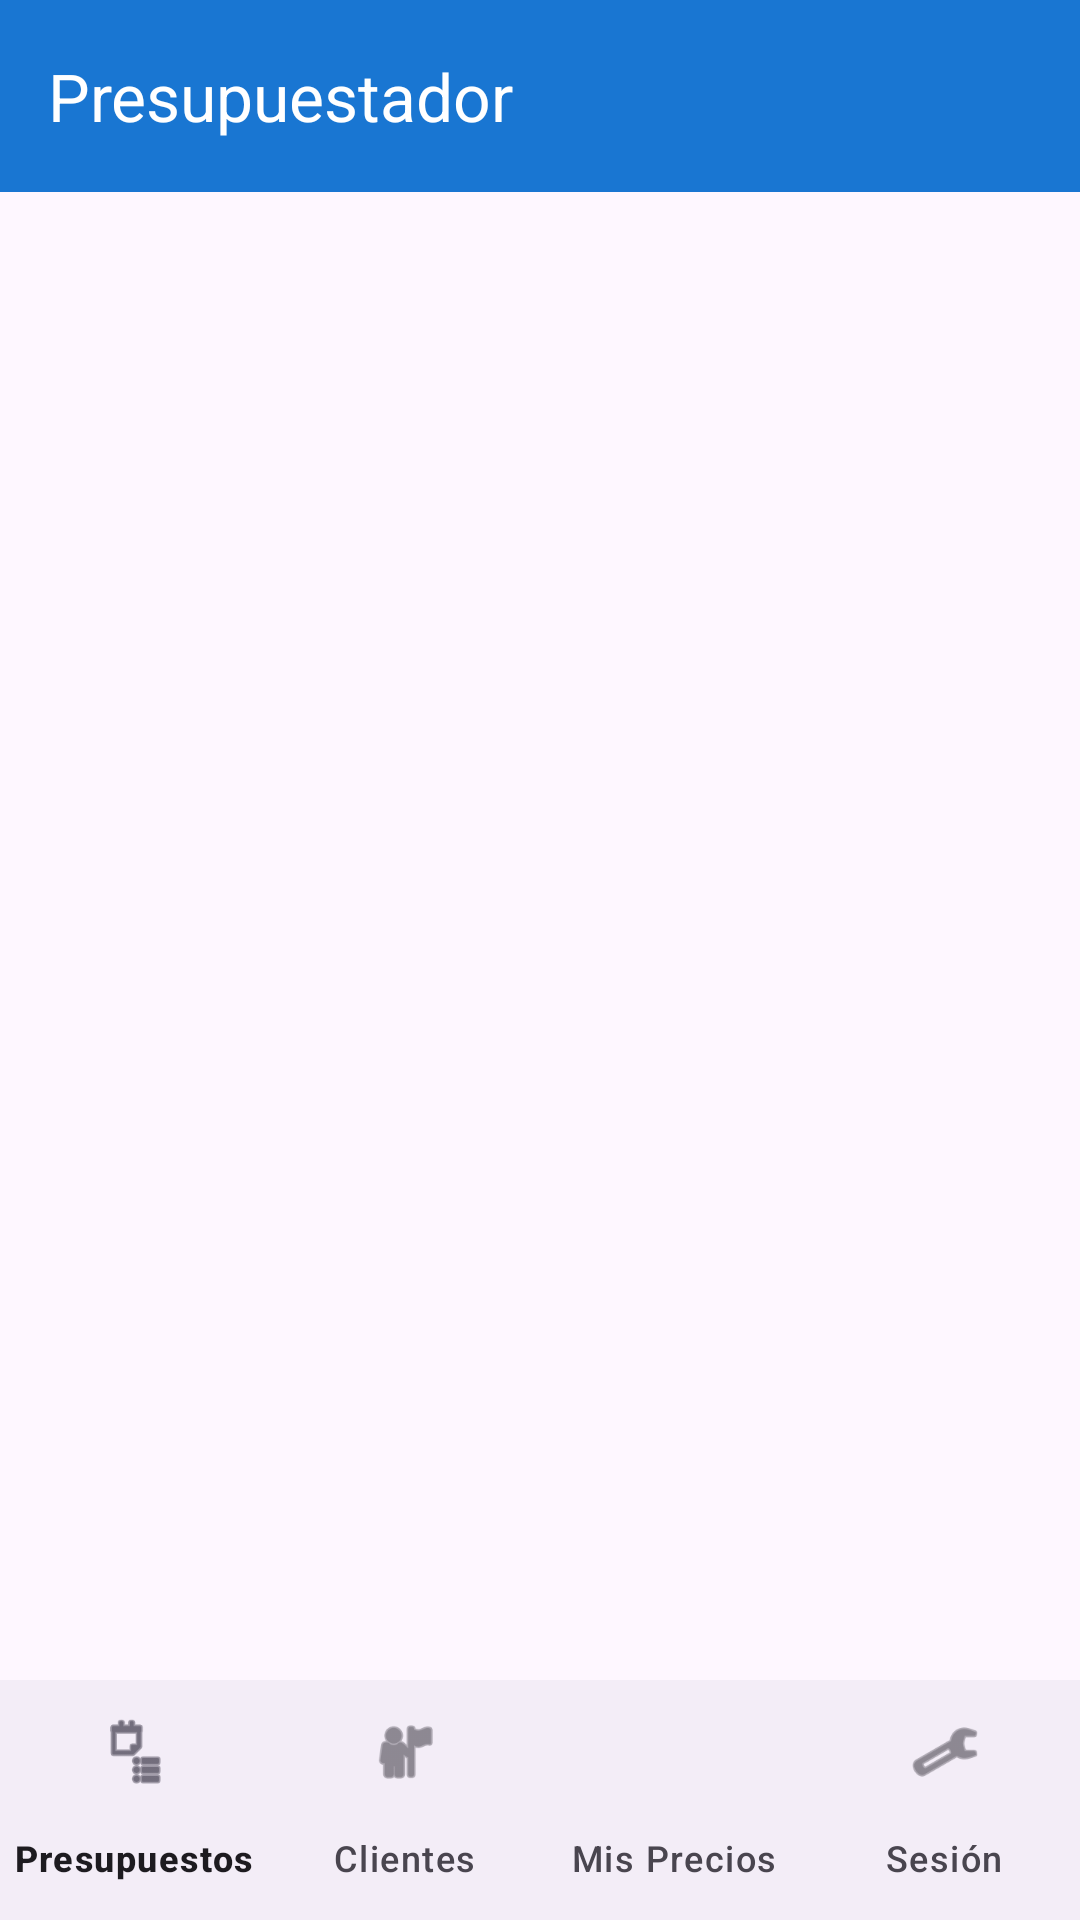

Here is an Android app screen rendered from its layout file. Give the layout XML and the strings, colors and styles it references.
<!-- AndroidManifest.xml: application theme Theme.Presupuestador -->
<!-- res/layout/activity_home.xml -->
<?xml version="1.0" encoding="utf-8"?>
<LinearLayout xmlns:android="http://schemas.android.com/apk/res/android"
    xmlns:app="http://schemas.android.com/apk/res-auto"
    android:layout_width="match_parent"
    android:layout_height="match_parent"
    android:orientation="vertical">

    
    <com.google.android.material.appbar.MaterialToolbar
        android:id="@+id/toolbar"
        android:layout_width="match_parent"
        android:layout_height="?attr/actionBarSize"
        android:background="#1976D2"
        app:title="Presupuestador"
        app:titleTextColor="#FFFFFF" />

    
    <FrameLayout
        android:id="@+id/contenedor_fragment"
        android:layout_width="match_parent"
        android:layout_height="0dp"
        android:layout_weight="1" />

    
    <com.google.android.material.bottomnavigation.BottomNavigationView
        android:id="@+id/bottom_nav"
        android:layout_width="match_parent"
        android:layout_height="wrap_content"
        app:menu="@menu/menu_inferior"
        app:labelVisibilityMode="labeled" />

</LinearLayout>
<!-- resources referenced by this layout -->
<resources>
  <style name="Theme.Presupuestador" parent="Base.Theme.Presupuestador" />
  <style name="Base.Theme.Presupuestador" parent="Theme.Material3.DayNight.NoActionBar">
          
          
      </style>
</resources>
